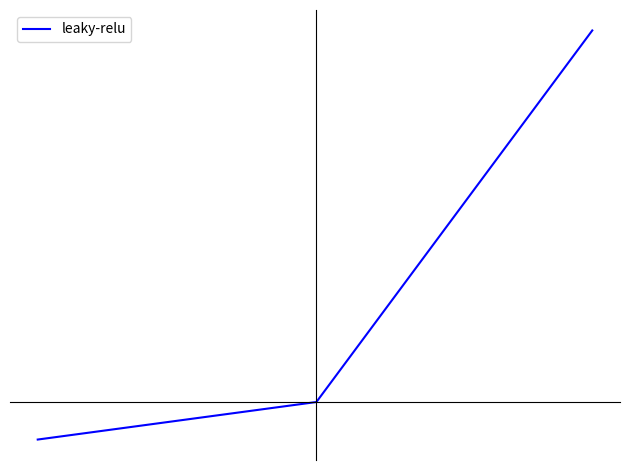

Write Python code to recreate this figure. (Note: this script raises an exception after producing the figure.)
import numpy as np
import matplotlib.pyplot as plt


def sigmoid(x):
    y = 1 / (1 + np.exp(-x))
    # dy=y*(1-y)
    return y


def plot_sigmoid():
    # param:起点，终点，间距
    x = np.arange(-8, 8, 0.2)
    y = sigmoid(x)
    plt.plot(x, y)
    plt.savefig('./res/sigmoid.png')
    plt.show()


import math
from matplotlib import pyplot as plt
import numpy as np


def softmax(x):
    return np.exp(x) / np.sum(np.exp(x), axis=0)


def sigmoid(x):
    return 1. / (1 + np.exp(-x))


def tanh(x):
    return (np.exp(x) - np.exp(-x)) / (np.exp(x) + np.exp(-x))


def relu(x):
    return np.where(x < 0, 0, x)


def prelu(x):
    return np.where(x < 0, 0.1 * x, x)


'''
def sigmoid(x):
    result = 1 / (1 + math.e ** (-x))
    return result
'''


def plot_softmax():
    x = np.linspace(-10, 10, 200)
    y = softmax(x)
    plt.plot(x, y, label="softmax", linestyle='-', color='blue')
    plt.legend()
    plt.savefig("softmax.png")
    # plt.show()


def plot_sigmoid():
    fig = plt.figure()
    ax = fig.add_subplot(111)
    x = np.linspace(-10, 10)
    y = sigmoid(x)
    ax.spines['top'].set_color('none')
    ax.spines['right'].set_color('none')
    ax.xaxis.set_ticks_position('bottom')
    ax.spines['bottom'].set_position(('data', 0))
    ax.set_xticks([-10, -5, 0, 5, 10])
    ax.yaxis.set_ticks_position('left')
    ax.spines['left'].set_position(('data', 0))
    ax.set_yticks([-1, -0.5, 0.5, 1])
    plt.plot(x, y, label="Sigmoid", linestyle='-', color='blue')
    plt.legend()
    plt.savefig("sigmoid.png")
    # plt.show()


def plot_tanh():
    x = np.arange(-10, 10, 0.1)
    y = tanh(x)
    fig = plt.figure()
    ax = fig.add_subplot(111)
    ax.spines['top'].set_color('none')
    ax.spines['right'].set_color('none')
    ax.spines['left'].set_position(('data', 0))
    ax.spines['bottom'].set_position(('data', 0))
    ax.plot(x, y, label="tanh", linestyle='-', color='blue')
    plt.legend()
    plt.xlim([-10.05, 10.05])
    plt.ylim([-1.02, 1.02])
    ax.set_yticks([-1.0, -0.5, 0.5, 1.0])
    ax.set_xticks([-10, -5, 5, 10])
    plt.tight_layout()
    plt.savefig("tanh.png")
    # plt.show()


def plot_relu():
    x = np.arange(-10, 10, 0.1)
    y = relu(x)
    fig = plt.figure()
    ax = fig.add_subplot(111)
    ax.spines['top'].set_color('none')
    ax.spines['right'].set_color('none')
    ax.spines['left'].set_position(('data', 0))
    ax.plot(x, y, label="relu", linestyle='-', color='blue')
    plt.legend()
    plt.xlim([-10.05, 10.05])
    plt.ylim([0, 10.02])
    ax.set_yticks([2, 4, 6, 8, 10])
    plt.tight_layout()
    plt.savefig("relu.png")
    # plt.show()


def plot_prelu():
    x = np.arange(-10, 10, 0.1)
    y = prelu(x)
    fig = plt.figure()
    ax = fig.add_subplot(111)
    ax.spines['top'].set_color('none')
    ax.spines['right'].set_color('none')
    ax.spines['left'].set_position(('data', 0))
    ax.spines['bottom'].set_position(('data', 0))
    ax.plot(x, y, label="leaky-relu", linestyle='-', color='blue')
    plt.legend()
    plt.xticks([])
    plt.yticks([])
    plt.tight_layout()
    plt.savefig("./res/leaky-relu.png")
    # plt.show()


if __name__ == "__main__":
    # plot_softmax()
    # plot_sigmoid()
    # plot_tanh()
    # plot_relu()
    plot_prelu()
# if __name__ == '__main__':
#     plot_sigmoid()